Run: headless pygame with SDL's dummy video driver; simulated clock (each Clock.tick advances the game by its frame time, no real sleeping); random seed 0; keys injected as events and as key.get_pressed() state; mouse plan: one left click at the window centre at the start of phase 2, then a move to the lower-right quarter at the start of phase 3; restart key R tapped at the start of phases 3 and 4.
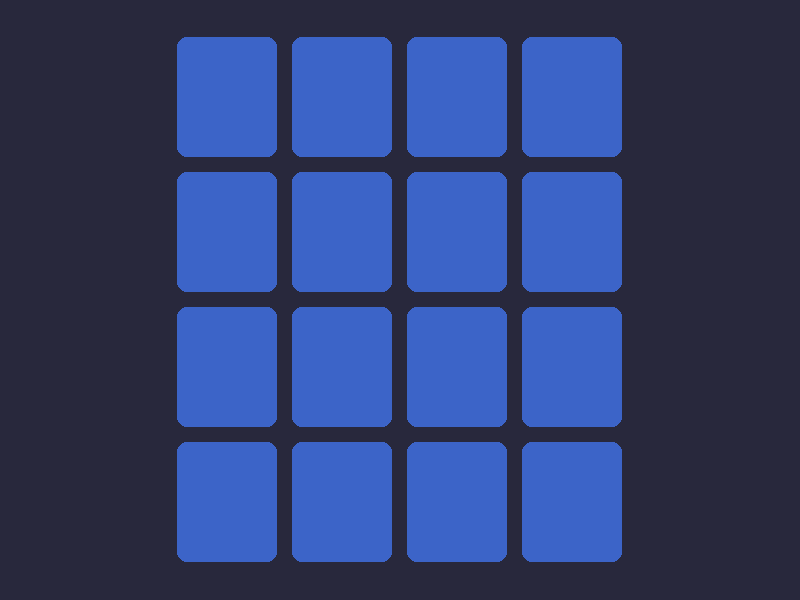
Frame 1 of 4 · flips 1–60 · no input
Frame 2 of 4 · flips 61–180 · clicked the window centre · tapped SPACE, RETURN · held RIGHT (→), D · screen unchanged from frame 1, image omitted
Frame 3 of 4 · flips 181–300 · moved the mouse to the lower-right quarter · tapped R · held DOWN (↓), S · screen unchanged from frame 2, image omitted
Frame 4 of 4 · flips 301–420 · tapped R · held LEFT (←), A, UP (↑), W · screen unchanged from frame 3, image omitted

The pygame program that drew these frames:

import pygame
import random
import sys # Necesario para sys.exit()

# Inicializar Pygame
pygame.init()

# --- Constantes del Juego ---
SCREEN_WIDTH = 800
SCREEN_HEIGHT = 600
CARD_SIZE_W = 100  # Ancho de la tarjeta
CARD_SIZE_H = 120  # Alto de la tarjeta
GAP_SIZE = 15      # Espacio entre tarjetas
ROWS = 4           # Número de filas
COLS = 4           # Número de columnas
NUM_CARDS = ROWS * COLS

# Asegurarse de que el número de tarjetas sea par
if NUM_CARDS % 2 != 0:
    print("Error: El número total de tarjetas debe ser par.")
    pygame.quit()
    sys.exit()

NUM_PAIRS = NUM_CARDS // 2

# Colores (RGB)
WHITE = (255, 255, 255)
BLACK = (0, 0, 0)
GRAY = (200, 200, 200) # Color para el texto
CARD_HIDDEN_COLOR = (60, 100, 200)  # Azul para tarjetas ocultas
CARD_REVEALED_COLOR = (220, 220, 220) # Gris claro para tarjetas reveladas
CARD_MATCHED_COLOR = (144, 238, 144) # Verde claro para pares encontrados
BACKGROUND_COLOR = (40, 40, 60) # Fondo oscuro

# Fuente para el texto en las tarjetas y mensajes
try:
    FONT_SIZE_CARD = 40
    FONT_CARD = pygame.font.Font(None, FONT_SIZE_CARD) # Fuente por defecto, tamaño 40
    FONT_SIZE_MESSAGE = 50
    FONT_MESSAGE = pygame.font.Font(None, FONT_SIZE_MESSAGE)
except pygame.error as e:
    print(f"Error al cargar la fuente: {e}. Usando fuente de sistema por defecto.")
    # Fallback si la fuente no se carga (poco común con None)
    FONT_CARD = pygame.font.SysFont("arial", FONT_SIZE_CARD)
    FONT_MESSAGE = pygame.font.SysFont("arial", FONT_SIZE_MESSAGE)


# --- Configuración de la Pantalla ---
screen = pygame.display.set_mode((SCREEN_WIDTH, SCREEN_HEIGHT))
pygame.display.set_caption("Juego de Memoria - Encuentra los Pares")

# --- Funciones Auxiliares ---
def generate_cards():
    """Genera la lista de figuras y las baraja."""
    symbols = []
    # Usaremos letras como "figuras"
    # Genera NUM_PAIRS de símbolos únicos (A, B, C, ...)
    for i in range(NUM_PAIRS):
        symbols.append(chr(ord('A') + i)) # chr(65) = 'A', chr(66) = 'B', etc.

    # Duplica los símbolos para tener pares y los baraja
    card_symbols = symbols * 2
    random.shuffle(card_symbols)
    return card_symbols

def create_board(card_symbols):
    """Crea el tablero con las tarjetas, sus posiciones y estados."""
    board = []
    # Calcular márgenes para centrar el tablero
    total_grid_width = COLS * CARD_SIZE_W + (COLS - 1) * GAP_SIZE
    total_grid_height = ROWS * CARD_SIZE_H + (ROWS - 1) * GAP_SIZE
    margin_x = (SCREEN_WIDTH - total_grid_width) // 2
    margin_y = (SCREEN_HEIGHT - total_grid_height) // 2

    if margin_x < 0 or margin_y < 0:
        print("Advertencia: El tablero es demasiado grande para la pantalla. Ajusta el tamaño de las tarjetas, el espacio o el número de filas/columnas.")
        # Podrías ajustar dinámicamente aquí o simplemente continuar

    for row in range(ROWS):
        for col in range(COLS):
            index = row * COLS + col
            if index < len(card_symbols): # Asegurarse de no exceder los símbolos disponibles
                symbol = card_symbols[index]
                # Posición de la tarjeta
                x = margin_x + col * (CARD_SIZE_W + GAP_SIZE)
                y = margin_y + row * (CARD_SIZE_H + GAP_SIZE)
                
                card_rect = pygame.Rect(x, y, CARD_SIZE_W, CARD_SIZE_H)
                
                # Diccionario para cada tarjeta
                card_info = {
                    'symbol': symbol,
                    'rect': card_rect,
                    'revealed': False, # Inicialmente oculta
                    'matched': False,  # Inicialmente no emparejada
                    'id': index        # Un identificador único para la tarjeta en el tablero
                }
                board.append(card_info)
    return board

def draw_card(surface, card_info):
    """Dibuja una tarjeta individual."""
    rect = card_info['rect']
    
    if card_info['matched']:
        pygame.draw.rect(surface, CARD_MATCHED_COLOR, rect, border_radius=10)
        # Dibuja el símbolo
        symbol_surface = FONT_CARD.render(card_info['symbol'], True, BLACK)
        symbol_rect = symbol_surface.get_rect(center=rect.center)
        surface.blit(symbol_surface, symbol_rect)
    elif card_info['revealed']:
        pygame.draw.rect(surface, CARD_REVEALED_COLOR, rect, border_radius=10)
        # Dibuja el símbolo
        symbol_surface = FONT_CARD.render(card_info['symbol'], True, BLACK)
        symbol_rect = symbol_surface.get_rect(center=rect.center)
        surface.blit(symbol_surface, symbol_rect)
    else: # Oculta
        pygame.draw.rect(surface, CARD_HIDDEN_COLOR, rect, border_radius=10)
        # Podrías dibujar un patrón o "?" en la tarjeta oculta si quieres
        # question_mark = FONT_CARD.render("?", True, WHITE)
        # qm_rect = question_mark.get_rect(center=rect.center)
        # surface.blit(question_mark, qm_rect)

def draw_board(surface, board):
    """Dibuja todas las tarjetas en el tablero."""
    for card_info in board:
        draw_card(surface, card_info)

def draw_message(surface, text, duration=0):
    """Muestra un mensaje en el centro de la pantalla."""
    message_surface = FONT_MESSAGE.render(text, True, WHITE, BACKGROUND_COLOR) # Fondo para mejor legibilidad
    message_rect = message_surface.get_rect(center=(SCREEN_WIDTH // 2, SCREEN_HEIGHT // 2))
    surface.blit(message_surface, message_rect)
    pygame.display.flip() # Actualiza la pantalla para mostrar el mensaje
    if duration > 0:
        pygame.time.wait(duration) # Espera si se especifica una duración

# --- Inicialización del Juego ---
card_symbols = generate_cards()
board = create_board(card_symbols)

revealed_cards_indices = [] # Lista para guardar los índices de las tarjetas reveladas temporalmente
matched_pairs_count = 0
game_active = True # Para controlar el flujo principal del juego
game_won = False
first_click_time = None # Para el temporizador de volteo si no son par
DELAY_BEFORE_HIDE = 750 # Milisegundos para mostrar las tarjetas antes de ocultarlas si no son par

# --- Bucle Principal del Juego ---
running = True
clock = pygame.time.Clock()

while running:
    for event in pygame.event.get():
        if event.type == pygame.QUIT:
            running = False
        
        if event.type == pygame.MOUSEBUTTONDOWN and game_active and not game_won:
            mouse_pos = pygame.mouse.get_pos()
            
            # Solo procesar clic si hay menos de 2 tarjetas reveladas (o si estamos esperando para ocultar)
            if len(revealed_cards_indices) < 2:
                for i, card in enumerate(board):
                    if card['rect'].collidepoint(mouse_pos) and not card['revealed'] and not card['matched']:
                        card['revealed'] = True
                        revealed_cards_indices.append(i)
                        if len(revealed_cards_indices) == 1:
                            first_click_time = None # Resetea el tiempo de espera si es la primera de un nuevo par
                        break # Solo una tarjeta por clic

    # --- Lógica del Juego ---
    if game_active and not game_won:
        if len(revealed_cards_indices) == 2:
            # Dos tarjetas han sido reveladas, verificar si son un par
            card1_index = revealed_cards_indices[0]
            card2_index = revealed_cards_indices[1]
            
            card1 = board[card1_index]
            card2 = board[card2_index]

            if card1['symbol'] == card2['symbol']:
                # ¡Es un par!
                card1['matched'] = True
                card2['matched'] = True
                matched_pairs_count += 1
                revealed_cards_indices = [] # Limpiar para el siguiente par
                first_click_time = None

                if matched_pairs_count == NUM_PAIRS:
                    game_won = True # Todas las parejas encontradas
            else:
                # No es un par, esperar un poco y luego ocultarlas
                if first_click_time is None:
                    first_click_time = pygame.time.get_ticks() # Marca el tiempo actual

                if pygame.time.get_ticks() - first_click_time > DELAY_BEFORE_HIDE:
                    card1['revealed'] = False
                    card2['revealed'] = False
                    revealed_cards_indices = []
                    first_click_time = None
    
    # --- Dibujado ---
    screen.fill(BACKGROUND_COLOR) # Limpiar la pantalla
    draw_board(screen, board)

    if game_won:
        game_active = False # Detener la lógica principal del juego
        # Mostrar mensaje de victoria
        win_text_surface = FONT_MESSAGE.render("¡Felicidades, Ganaste!", True, CARD_MATCHED_COLOR)
        win_text_rect = win_text_surface.get_rect(center=(SCREEN_WIDTH // 2, SCREEN_HEIGHT // 2))
        
        # Pequeño fondo para el mensaje de victoria
        padding = 20
        bg_rect = pygame.Rect(win_text_rect.left - padding, win_text_rect.top - padding,
                              win_text_rect.width + 2 * padding, win_text_rect.height + 2 * padding)
        pygame.draw.rect(screen, BLACK, bg_rect, border_radius=15)
        pygame.draw.rect(screen, GRAY, bg_rect, width=3, border_radius=15) # Borde
        screen.blit(win_text_surface, win_text_rect)

        # Opción de reiniciar o salir
        restart_text = FONT_CARD.render("Presiona 'R' para reiniciar o 'Q' para salir", True, WHITE)
        restart_rect = restart_text.get_rect(center=(SCREEN_WIDTH // 2, SCREEN_HEIGHT // 2 + 60))
        screen.blit(restart_text, restart_rect)

        # Manejar reinicio o salida post-victoria
        keys = pygame.key.get_pressed()
        if keys[pygame.K_r]:
            # Reiniciar el juego
            card_symbols = generate_cards()
            board = create_board(card_symbols)
            revealed_cards_indices = []
            matched_pairs_count = 0
            game_active = True
            game_won = False
            first_click_time = None
        elif keys[pygame.K_q]:
            running = False


    pygame.display.flip() # Actualizar la pantalla completa
    clock.tick(30) # Limitar a 30 FPS

# --- Salir de Pygame ---
pygame.quit()
sys.exit()
